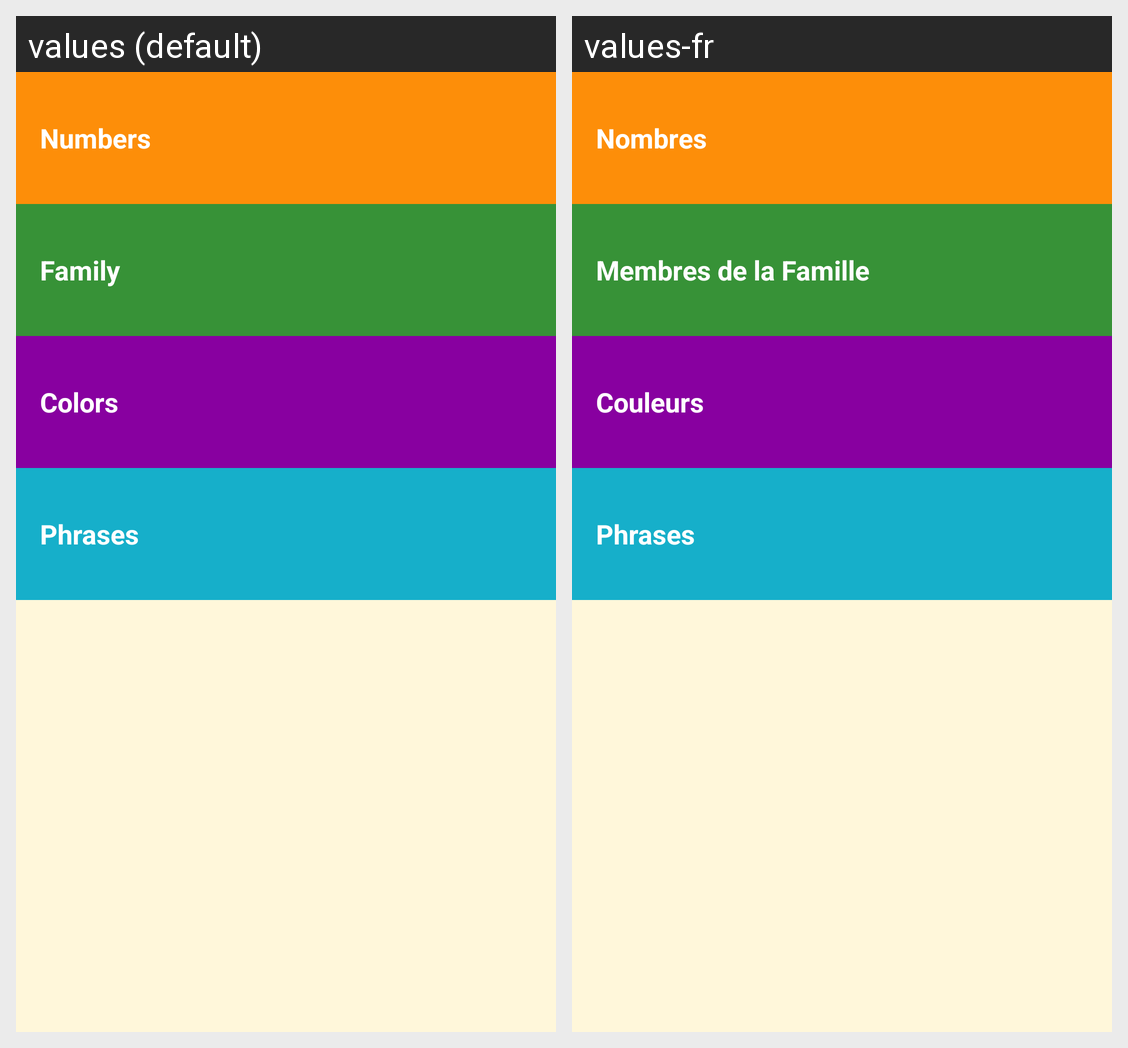

Locale-by-locale string values for the Android screen shown in this grid:
Android screen res/layout/activity_main.xml rendered under 2 locales, left to right: values (default), values-fr. Device: Nexus 5 (rendered at 1080×1920; each locale shown at half size, 540×960, under a caption strip naming it); theme AppTheme.
Strings drawn on this screen, with the default value and each locale's value (text and hints the layout hard-codes, and strings that could not be matched under every locale, appear in the picture but are not listed):

category_numbers
  values: Numbers
  values-fr: Nombres

category_family
  values: Family
  values-fr: Membres de la Famille

category_colors
  values: Colors
  values-fr: Couleurs

category_phrases
  values: Phrases
  values-fr: Phrases
